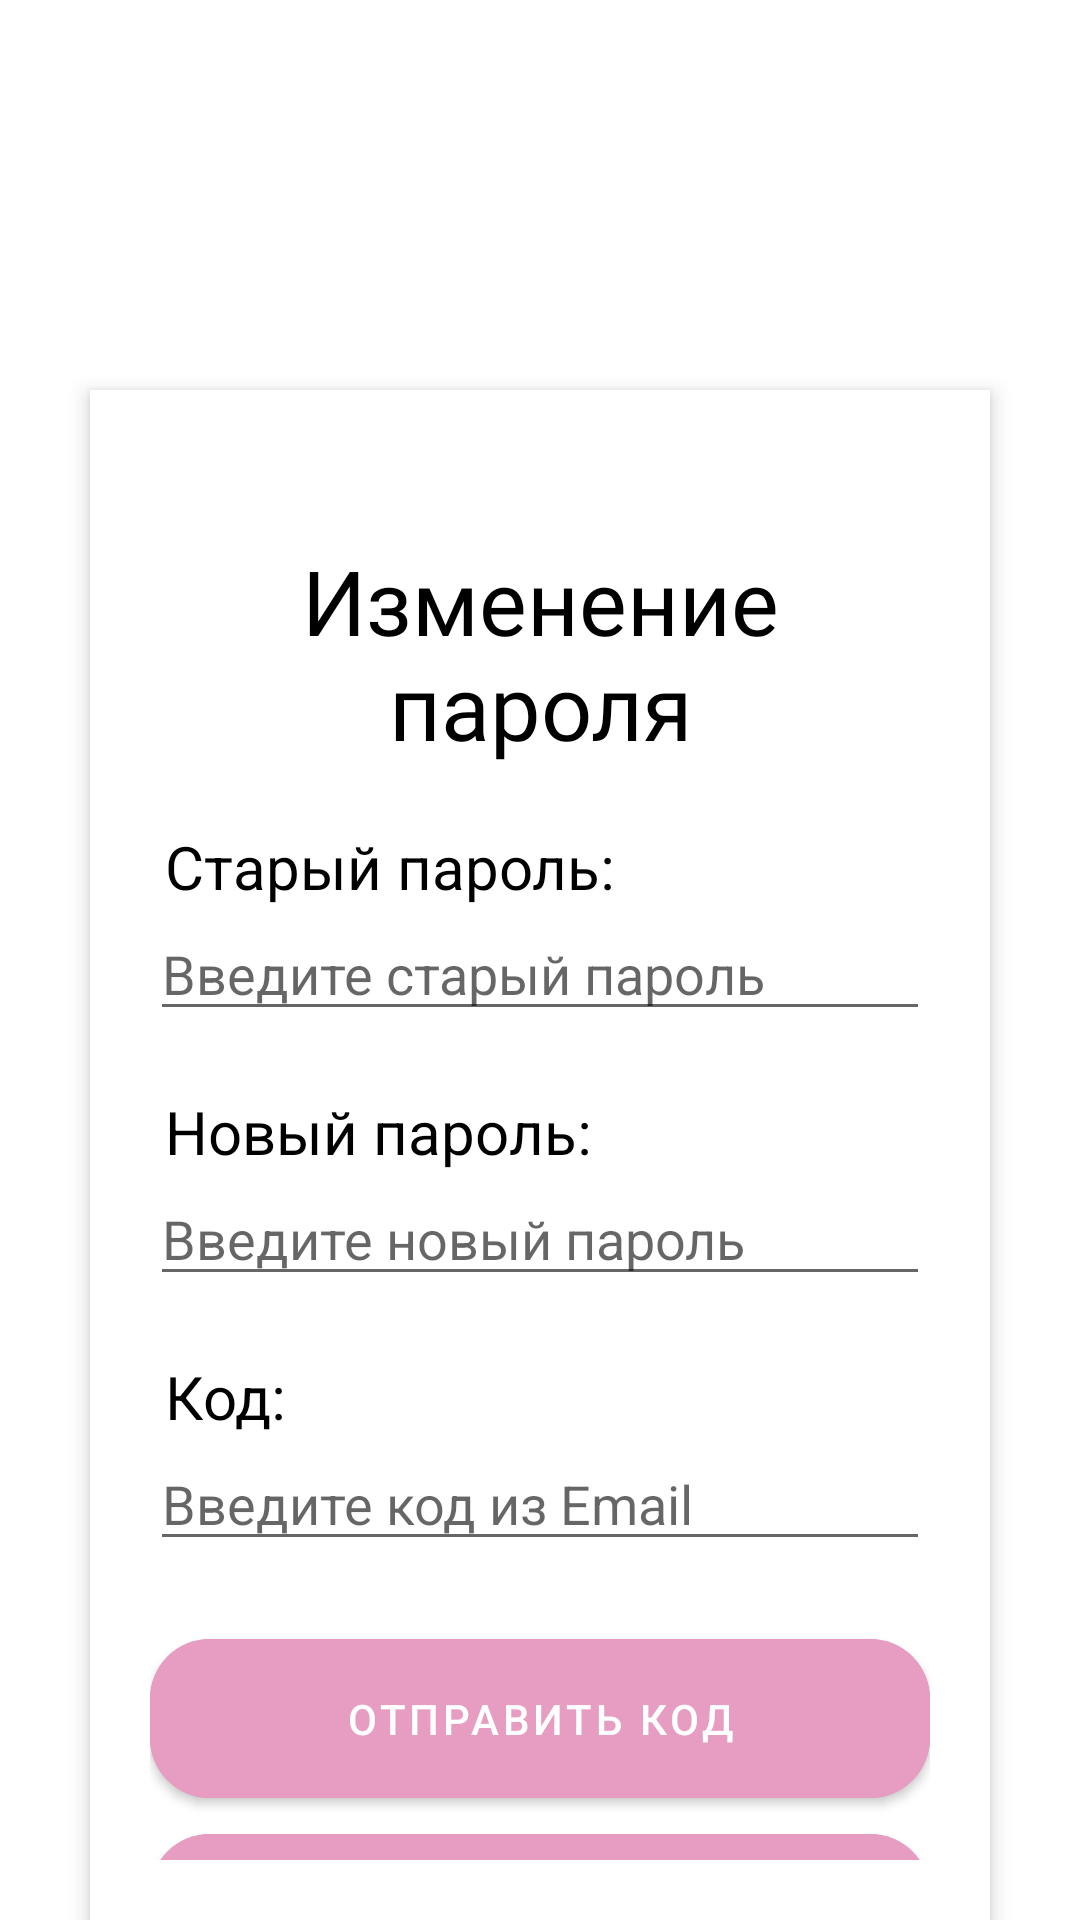

Write the Android layout XML for this screen, with the resource values it uses.
<!-- AndroidManifest.xml: application theme Theme.HealthyState -->
<!-- res/layout/change_password.xml -->
<?xml version="1.0" encoding="utf-8"?>
<RelativeLayout xmlns:android="http://schemas.android.com/apk/res/android"
    xmlns:app="http://schemas.android.com/apk/res-auto"
    xmlns:tools="http://schemas.android.com/tools"
    android:layout_width="match_parent"
    android:layout_height="match_parent"
    tools:context=".ChangeInfo.ChangePassword">

    <RelativeLayout
        android:layout_width="fill_parent"
        android:layout_height="wrap_content"
        android:layout_gravity="center"
        android:layout_marginLeft="30dp"
        android:layout_marginRight="30dp"
        android:layout_marginTop="130dp"
        android:background="#fff"
        android:elevation="4dp"
        android:orientation="vertical"
        android:padding="20dp">

        <LinearLayout
            android:layout_width="fill_parent"
            android:layout_height="wrap_content"
            android:orientation="vertical"
            android:paddingTop="30dp">
            <TextView
                android:layout_width="match_parent"
                android:layout_height="match_parent"
                android:textAlignment="center"
                android:textColor="@color/black"
                android:fontFamily="@font/crimson_text"
                android:textSize="30dp"
                android:text="Изменение пароля">

            </TextView>

            <TextView
                android:paddingTop="20dp"
                android:id="@+id/txtOldPass"
                android:layout_width="match_parent"
                android:layout_height="wrap_content"
                android:text="Старый пароль:"
                android:textSize="20dp"
                android:paddingLeft="5dp"
                android:textColor="@color/black"
                tools:ignore="MissingConstraints">
            </TextView>
            <EditText
                android:id="@+id/oldpass"
                android:hint="Введите старый пароль"
                android:layout_width="match_parent"
                android:layout_height="match_parent"
                android:textColor="@color/black"></EditText>
            <TextView
                android:paddingTop="20dp"
                android:id="@+id/txtNewPass"
                android:layout_width="match_parent"
                android:layout_height="wrap_content"
                android:text="Новый пароль:"
                android:textSize="20dp"
                android:paddingLeft="5dp"
                android:textColor="@color/black"
                tools:ignore="MissingConstraints">
            </TextView>
            <EditText
                android:id="@+id/newpass"
                android:hint="Введите новый пароль"
                android:layout_width="match_parent"
                android:layout_height="match_parent"
                android:textColor="@color/black"></EditText>
            <TextView
                android:paddingTop="20dp"
                android:id="@+id/txtCode"
                android:layout_width="match_parent"
                android:layout_height="wrap_content"
                android:text="Код:"
                android:textSize="20dp"
                android:paddingLeft="5dp"
                android:textColor="@color/black"
                tools:ignore="MissingConstraints">
            </TextView>
            <EditText
                android:id="@+id/codepass"
                android:hint="Введите код из Email"
                android:layout_width="match_parent"
                android:layout_height="match_parent"
                android:textColor="@color/black"></EditText>

            <com.google.android.material.button.MaterialButton
                android:id="@+id/sendCode"
                android:layout_width="match_parent"
                android:layout_height="65dp"
                android:layout_marginTop="20dp"
                android:backgroundTint="@color/btn_reg"
                android:text="Отправить код"
                app:cornerRadius="20dp"
                app:layout_constraintTop_toBottomOf="@+id/PasswordReg"
                tools:layout_editor_absoluteX="30dp"></com.google.android.material.button.MaterialButton>

            <com.google.android.material.button.MaterialButton
                android:id="@+id/changePass"
                android:layout_width="match_parent"
                android:layout_height="65dp"
                android:backgroundTint="@color/btn_reg"
                android:text="Изменить пароль"
                app:cornerRadius="20dp"
                app:layout_constraintTop_toBottomOf="@+id/PasswordReg"
                tools:layout_editor_absoluteX="30dp"></com.google.android.material.button.MaterialButton>

        </LinearLayout>
    </RelativeLayout>

</RelativeLayout>
<!-- resources referenced by this layout -->
<resources>
  <color name="black">#FF000000</color>
  <color name="btn_reg">#e69dc1</color>
  <style name="Theme.HealthyState" parent="Theme.MaterialComponents.DayNight.DarkActionBar">
          
          <item name="colorPrimary">@color/btn_reg</item>
          <item name="colorPrimaryVariant">@color/btn_reg</item>
          <item name="colorOnPrimary">@color/white</item>
          
          <item name="colorSecondary">@color/btn_reg_stroke</item>
          <item name="colorSecondaryVariant">@color/btn_reg_stroke</item>
          <item name="colorOnSecondary">@color/black</item>
          
          <item name="android:statusBarColor">?attr/colorPrimaryVariant</item>
          
      </style>
  <color name="white">#FFFFFFFF</color>
  <color name="btn_reg_stroke">#D17DA6</color>
</resources>
